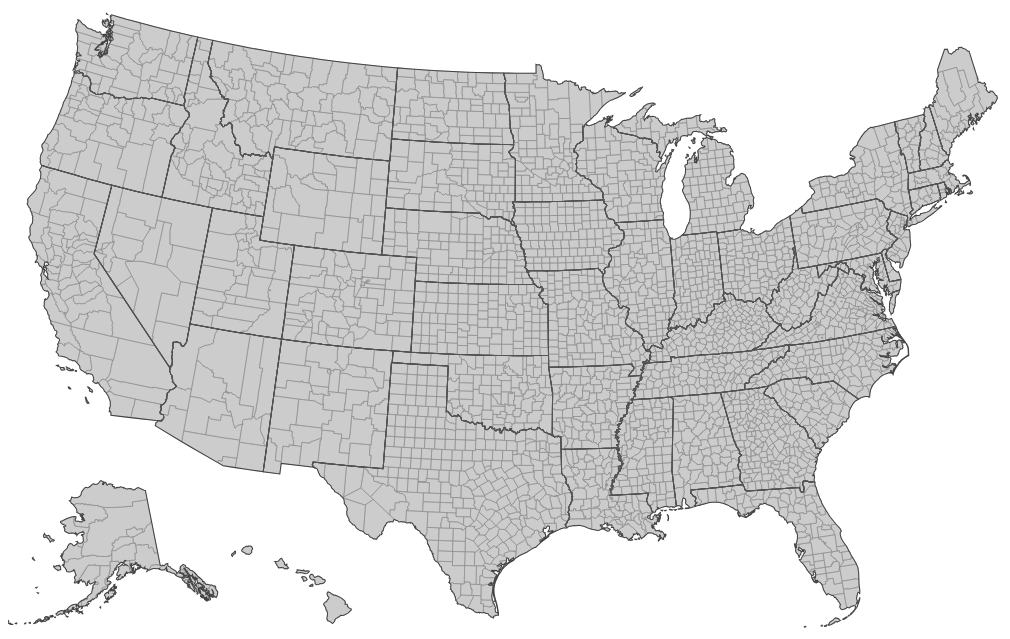
D3 v7 page, settled after 360 driven frames (6 s of simulated time); the page loaded 1 data file(s).


      // 加载TopoJSON文件并绘制地图
      d3.json("counties-albers-10m.json").then(function (us) {
        const width = 975;
        const height = 610;

        const zoom = d3
          .zoom()
          .scaleExtent([1, 8]) // 设置缩放比例范围
          .on("zoom", zoomed); // 在缩放时调用 zoomed 函数

        const svg = d3
          .select("svg")
          .attr("viewBox", [0, 0, width, height])
          .attr("width", width)
          .attr("height", height)
          .attr("style", "max-width: 100%; height: auto;")
          .on("click", reset); // 点击时重置视图

        const path = d3.geoPath();
        const g = svg.append("g");

        // 绘制县界
        g.append("g")
          .attr("fill", "none")
          .attr("stroke", "#aaa")
          .attr("stroke-width", 0.5)
          .selectAll("path")
          .data(topojson.feature(us, us.objects.counties).features)
          .join("path")
          .attr("d", path);

        // 绘制州界
        const states = g
          .append("g")
          .attr("fill", "none")
          .attr("stroke", "#444")
          .attr("cursor", "pointer")
          .selectAll("path")
          .data(topojson.feature(us, us.objects.states).features)
          .join("path")
          .on("click", clicked) // 点击州时触发缩放
          .attr("d", path)
          .attr("fill", "rgba(0, 0, 0, 0.2)") // 设置州的默认填充色为半透明红色
          .each((d) => {
            d.clicked = false; // 给每个州添加一个 'clicked' 属性，初始值为 false
          });

        states.append("title").text((d) => d.properties.name); // 显示州名

        // 绘制州与州之间的边界
        g.append("path")
          .attr("fill", "none")
          .attr("stroke", "#555")
          .attr("stroke-linejoin", "round")
          .attr("d", path(topojson.mesh(us, us.objects.states, (a, b) => a !== b)));

        // 初始化缩放
        svg.call(zoom);

        // 重置视图
        function reset() {
          states.transition().style("fill", "rgba(0, 0, 0, 0.2)"); // 清除点击时的填充色
          svg
            .transition()
            .duration(750)
            .call(
              zoom.transform,
              d3.zoomIdentity, // 恢复到初始缩放状态
              d3.zoomTransform(svg.node()).invert([width / 2, height / 2])
            );

          // 重置点击状态
          states.each(function (d) {
            d.clicked = false;
          });
        }

        // 点击州时的缩放
        function clicked(event, d) {
          if (d.clicked) return reset(); // 若当前州已被点击，则重置视图
          states.each(function (d) {
            d.clicked = false; // 清除其他州的点击状态
          });
          d.clicked = true;

          const [[x0, y0], [x1, y1]] = path.bounds(d);
          event.stopPropagation(); // 阻止事件传播
          states.transition().style("fill", "rgba(0, 0, 0, 0.8)"); // 清除其他州的填充色
          d3.select(this).transition().style("fill", "rgba(0, 0, 0, 0.2)"); // 给当前点击的州填充色
          svg
            .transition()
            .duration(750)
            .call(
              zoom.transform,
              d3.zoomIdentity
                .translate(width / 2, height / 2)
                .scale(Math.min(8, 0.9 / Math.max((x1 - x0) / width, (y1 - y0) / height))) // 缩放到适合区域
                .translate(-(x0 + x1) / 2, -(y0 + y1) / 2),
              d3.pointer(event, svg.node()) // 获取点击位置
            );
        }

        // 缩放时更新视图
        function zoomed(event) {
          const { transform } = event;
          g.attr("transform", transform); // 调整坐标系
          g.attr("stroke-width", 1 / transform.k); // 调整边界线的粗细
        }
      });
    

### data: counties-albers-10m.json
{
 "type": "Topology",
 "bbox": [
  -57.66,
  12.98,
  957.5,
  606.6
 ],
 "transform": {
  "scale": [
   0.01015,
   0.005936
  ],
  "translate": [
   -57.66,
   12.98
  ]
 },
 "objects": {
  "counties": {
   "type": "GeometryCollection",
   "geometries": [
    "{... 4 keys}",
    "{... 4 keys}",
    "{... 4 keys}",
    "{... 4 keys}",
    "{... 4 keys}",
    "{... 4 keys}",
    "{... 4 keys}",
    "{... 4 keys}",
    "... 3,134 more items"
   ]
  },
  "states": {
   "type": "GeometryCollection",
   "geometries": [
    "{... 4 keys}",
    "{... 4 keys}",
    "{... 4 keys}",
    "{... 4 keys}",
    "{... 4 keys}",
    "{... 4 keys}",
    "{... 4 keys}",
    "{... 4 keys}",
    "... 43 more items"
   ]
  },
  "nation": {
   "type": "GeometryCollection",
   "geometries": [
    "{... 2 keys}"
   ]
  }
 },
 "arcs": [
  [
   [
    22952,
    51190
   ],
   [
    67,
    -596
   ]
  ],
  [
   [
    23019,
    50594
   ],
   [
    855,
    279
   ],
   [
    1146,
    358
   ]
  ],
  [
   [
    25020,
    51231
   ],
   [
    628,
    190
   ]
  ],
  [
   [
    25648,
    51421
   ],
   [
    -3,
    188
   ],
   [
    -223,
    595
   ],
   [
    -6,
    178
   ],
   [
    -60,
    187
   ],
   [
    -1,
    288
   ],
   [
    -102,
    290
   ],
   [
    15,
    459
   ],
   "... 16 more items"
  ],
  [
   [
    23661,
    56582
   ],
   [
    -493,
    4588
   ]
  ],
  [
   [
    23168,
    61170
   ],
   [
    -62,
    73
   ],
   [
    -314,
    -148
   ],
   [
    -151,
    254
   ],
   [
    -184,
    16
   ],
   [
    -55,
    -136
   ],
   [
    -183,
    3
   ],
   [
    -12,
    -107
   ],
   "... 3 more items"
  ],
  [
   [
    21713,
    60757
   ],
   [
    -50,
    -197
   ],
   [
    -81,
    -92
   ],
   [
    -160,
    -384
   ],
   [
    -89,
    -60
   ],
   [
    42,
    -268
   ],
   [
    -61,
    -264
   ],
   [
    18,
    -68
   ],
   "... 5 more items"
  ],
  [
   [
    21130,
    57818
   ],
   [
    83,
    -258
   ],
   [
    -59,
    -105
   ],
   [
    129,
    -83
   ],
   [
    31,
    -125
   ],
   [
    24,
    -629
   ],
   [
    -18,
    -338
   ],
   [
    -54,
    -333
   ],
   "... 24 more items"
  ],
  "... 9,454 more items"
 ]
}